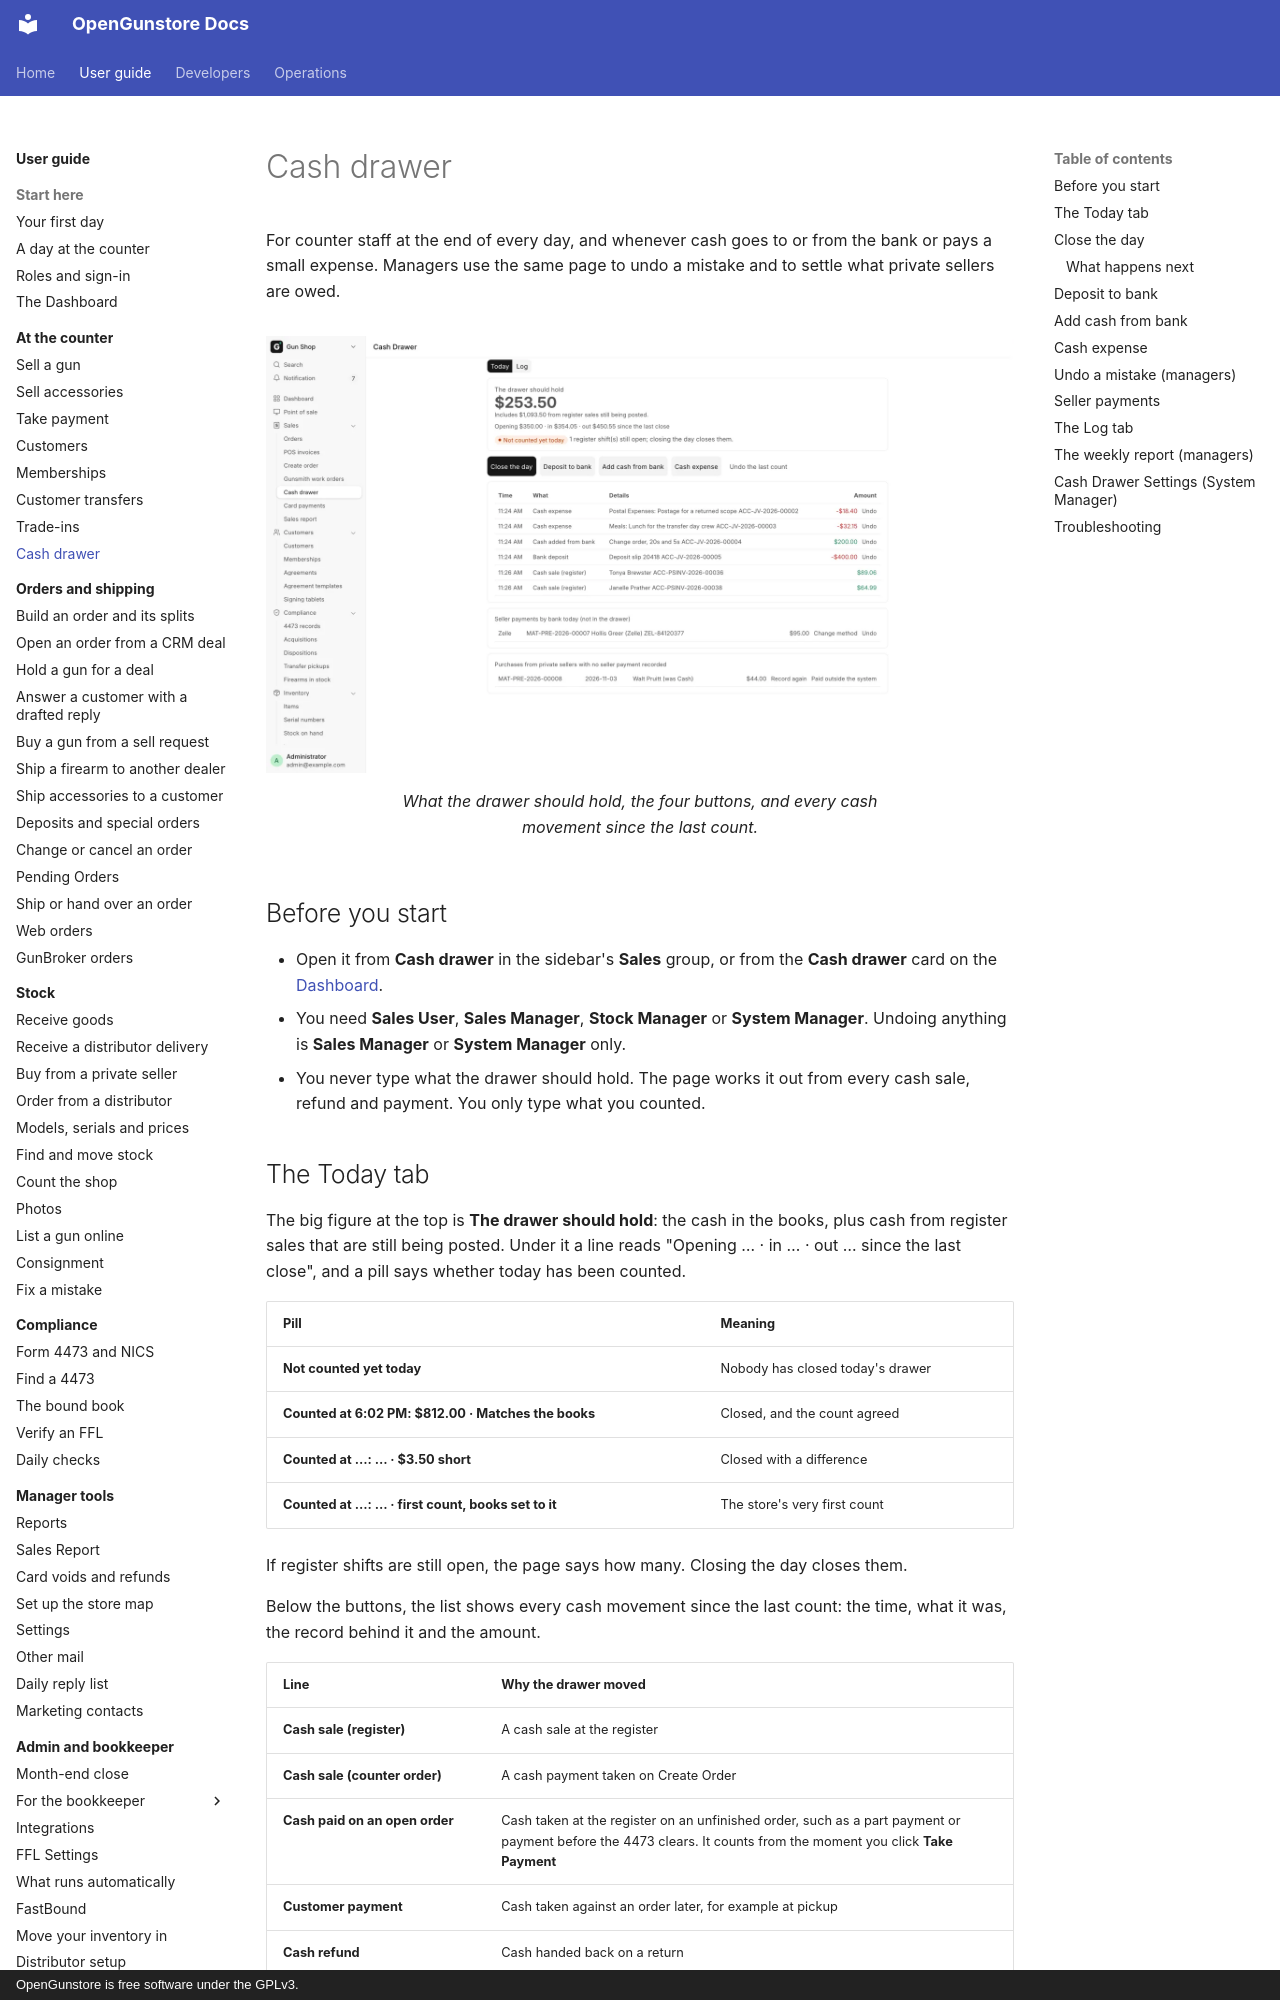

repository: Old-Steel-Arsenal/opengunstore · page: guide/counter/cash-drawer/index.html · generator: mkdocs · copyright: OpenGunstore is free software under the GPLv3.

# Cash drawer

For counter staff at the end of every day, and whenever cash goes to or from the bank or pays a small expense. Managers use the same page to undo a mistake and to settle what private sellers are owed.

<figure markdown>
![The Cash Drawer page](../screenshots/page-cash-drawer.webp){ .screenshot }
<figcaption>What the drawer should hold, the four buttons, and every cash movement since the last count.</figcaption>
</figure>

## Before you start

- Open it from **Cash drawer** in the sidebar's **Sales** group, or from the **Cash drawer** card on the [Dashboard](../start/dashboard.md).
- You need **Sales User**, **Sales Manager**, **Stock Manager** or **System Manager**. Undoing anything is **Sales Manager** or **System Manager** only.
- You never type what the drawer should hold. The page works it out from every cash sale, refund and payment. You only type what you counted.
